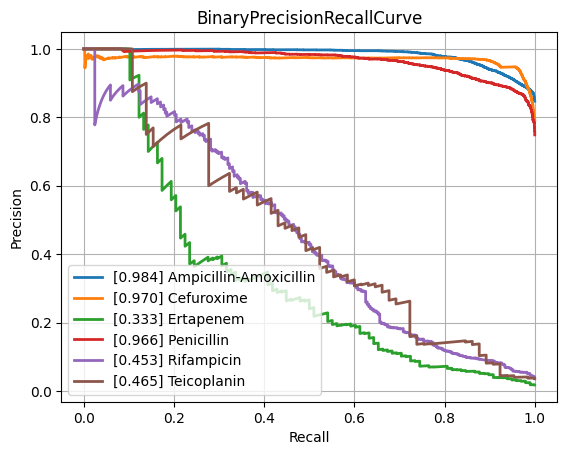

Data behind this chart, as committed beside it:
class, PrecisionRecallAUC, FrequencyPositiveClass, n_positives, n_negatives
Amikacin, 0.8707, 0.1692, 1110, 5452
Amoxicillin-Clavulanic acid, 0.8584, 0.415, 4276, 6028
Ampicillin, 0.9502, 0.6419, 10106, 5637
Ampicillin-Amoxicillin, 0.9844, 0.8473, 5547, 1000
Cefazolin, 0.9092, 0.4491, 953, 1169
Cefepime, 0.8384, 0.2985, 3473, 8161
Cefpodoxime, 0.8, 0.361, 526, 931
Ceftazidime, 0.8009, 0.2657, 4438, 12262
Ceftriaxone, 0.7632, 0.2661, 3726, 10274
Cefuroxime, 0.97, 0.7922, 6723, 1764
Ciprofloxacin, 0.7811, 0.2854, 6643, 16635
Clindamycin, 0.896, 0.4994, 5540, 5554
Colistin, 0.9501, 0.1757, 773, 3626
Cotrimoxazole, 0.7793, 0.3138, 7967, 17419
Ertapenem, 0.3328, 0.01769, 98, 5443
Erythromycin, 0.9033, 0.5481, 5580, 4601
Fosfomycin, 0.7551, 0.2104, 1839, 6903
Fosfomycin-Trometamol, 0.5151, 0.2343, 310, 1013
Fusidic acid, 0.7044, 0.3248, 864, 1796
Gentamicin, 0.9452, 0.4488, 9352, 11488
Imipenem, 0.9271, 0.3204, 7630, 16183
Levofloxacin, 0.9013, 0.3619, 3352, 5911
Meropenem, 0.722, 0.1243, 2286, 16107
Mupirocin, 0.9411, 0.1117, 150, 1193
Nitrofurantoin, 0.7385, 0.1078, 387, 3202
Norfloxacin, 0.4739, 0.1574, 283, 1515
Oxacillin, 0.8759, 0.4089, 2744, 3967
Penicillin, 0.9661, 0.7487, 2854, 958
Piperacillin-Tazobactam, 0.7955, 0.313, 6311, 13851
Rifampicin, 0.4534, 0.03983, 288, 6942
Teicoplanin, 0.4652, 0.03564, 65, 1759
Tetracycline, 0.7266, 0.2466, 1748, 5340
Tobramycin, 0.8489, 0.2258, 1271, 4359
Vancomycin, 0.7168, 0.04625, 590, 12167
micro, 0.8816, 0.3323, , 
macro, 0.79, NaN, , 
